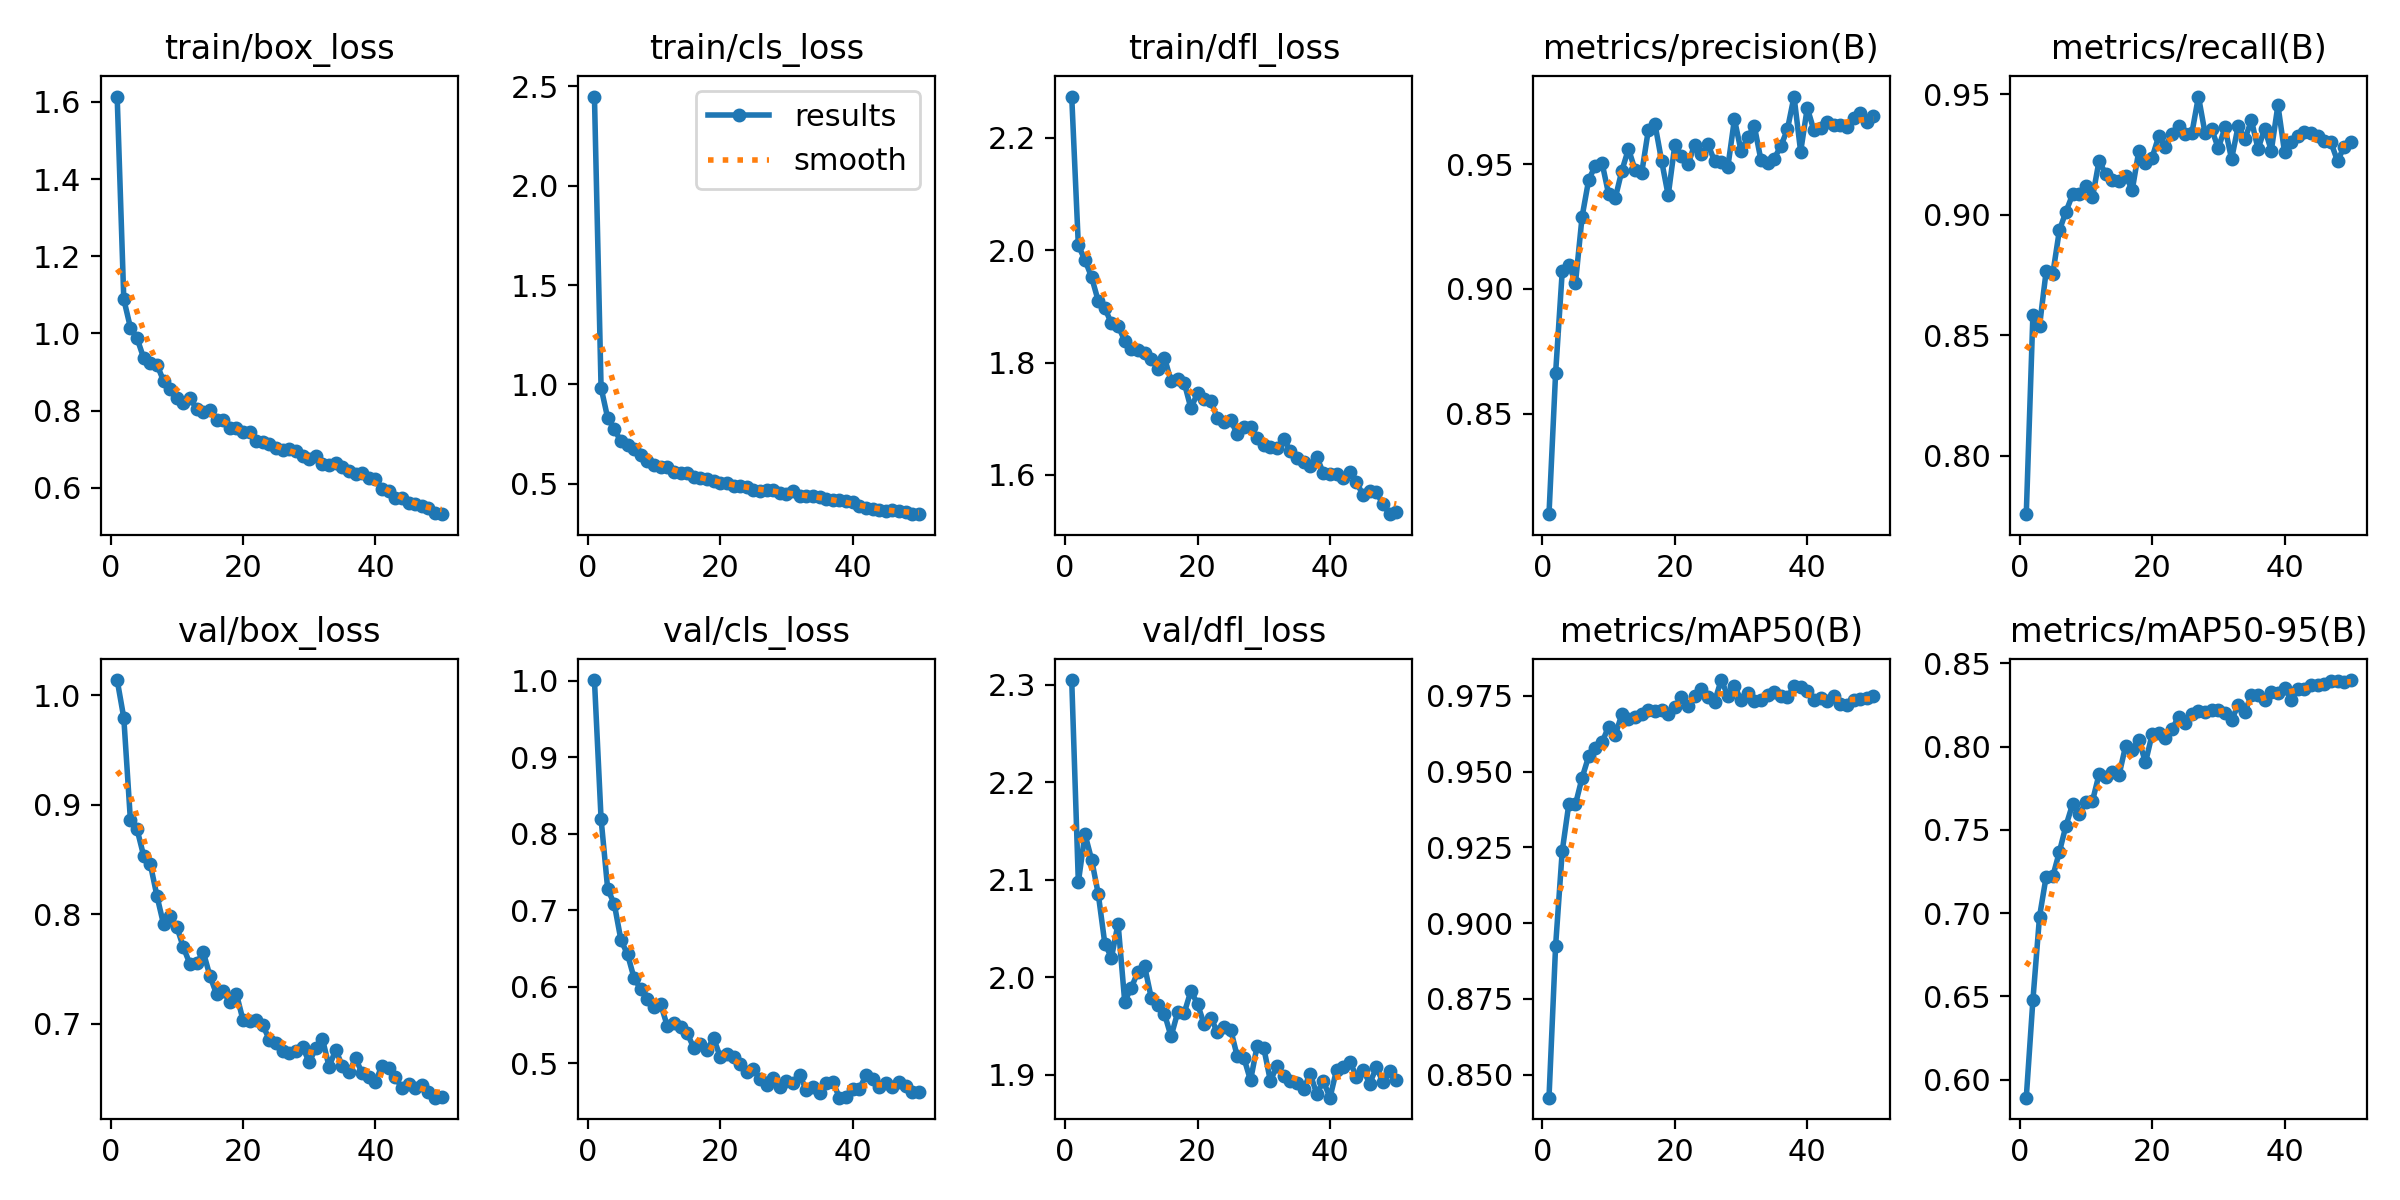

Source data for this figure (header and first rows):
epoch, time, train/box_loss, train/cls_loss, train/dfl_loss, metrics/precision(B), metrics/recall(B), metrics/mAP50(B), metrics/mAP50-95(B), val/box_loss, val/cls_loss, val/dfl_loss, lr/pg0, lr/pg1, lr/pg2
1, 73.11, 1.614, 2.448, 2.274, 0.8096, 0.7757, 0.8424, 0.5891, 1.014, 1.001, 2.305, 0.0003685, 0.0003685, 0.0003685
2, 141.3, 1.088, 0.9837, 2.009, 0.8663, 0.8583, 0.8926, 0.6477, 0.9792, 0.8196, 2.098, 0.0007242, 0.0007242, 0.0007242
3, 210.3, 1.015, 0.8308, 1.983, 0.9071, 0.8538, 0.9238, 0.6978, 0.8857, 0.7277, 2.147, 0.001065, 0.001065, 0.001065
4, 1261, 0.9875, 0.7747, 1.952, 0.9097, 0.8765, 0.9394, 0.7219, 0.8775, 0.7082, 2.121, 0.001045, 0.001045, 0.001045
5, 4539, 0.9364, 0.7129, 1.91, 0.9024, 0.8754, 0.9392, 0.722, 0.8532, 0.661, 2.086, 0.001023, 0.001023, 0.001023
6, 4601, 0.9241, 0.6934, 1.897, 0.929, 0.8935, 0.948, 0.7368, 0.8457, 0.6425, 2.034, 0.001001, 0.001001, 0.001001
7, 4664, 0.9194, 0.6733, 1.87, 0.9439, 0.9013, 0.9551, 0.7526, 0.8167, 0.6109, 2.02, 0.000979, 0.000979, 0.000979
8, 4726, 0.8773, 0.6436, 1.865, 0.9494, 0.9084, 0.9579, 0.7655, 0.7907, 0.597, 2.055, 0.000957, 0.000957, 0.000957
9, 4790, 0.857, 0.6124, 1.839, 0.9507, 0.9085, 0.9597, 0.7594, 0.7978, 0.5837, 1.975, 0.000935, 0.000935, 0.000935
10, 4861, 0.8329, 0.5953, 1.823, 0.9381, 0.9121, 0.9648, 0.7668, 0.7884, 0.5738, 1.989, 0.000913, 0.000913, 0.000913
11, 4929, 0.8209, 0.5824, 1.822, 0.9363, 0.9072, 0.9621, 0.7674, 0.7695, 0.5772, 2.006, 0.000891, 0.000891, 0.000891
12, 4995, 0.8319, 0.5857, 1.816, 0.9474, 0.9225, 0.9689, 0.7835, 0.7543, 0.549, 2.011, 0.000869, 0.000869, 0.000869
13, 5062, 0.8048, 0.5584, 1.807, 0.9562, 0.9167, 0.9674, 0.7817, 0.7551, 0.5528, 1.979, 0.000847, 0.000847, 0.000847
14, 5128, 0.7954, 0.5538, 1.789, 0.9477, 0.9143, 0.968, 0.7845, 0.7654, 0.5476, 1.972, 0.000825, 0.000825, 0.000825
15, 5198, 0.8005, 0.5532, 1.809, 0.9466, 0.9141, 0.969, 0.7828, 0.7436, 0.5393, 1.963, 0.000803, 0.000803, 0.000803
16, 5267, 0.7749, 0.5322, 1.767, 0.9637, 0.9163, 0.9704, 0.8005, 0.727, 0.5204, 1.939, 0.000781, 0.000781, 0.000781
17, 5336, 0.7769, 0.5285, 1.771, 0.9662, 0.9103, 0.9699, 0.7981, 0.73, 0.5248, 1.964, 0.000759, 0.000759, 0.000759
18, 5404, 0.7553, 0.5225, 1.764, 0.9515, 0.9266, 0.9702, 0.804, 0.7194, 0.5176, 1.964, 0.000737, 0.000737, 0.000737
19, 5472, 0.7556, 0.5158, 1.719, 0.9375, 0.9216, 0.969, 0.7905, 0.7272, 0.533, 1.986, 0.000715, 0.000715, 0.000715
20, 5539, 0.7435, 0.5039, 1.746, 0.9577, 0.9237, 0.9713, 0.8074, 0.7031, 0.5082, 1.972, 0.000693, 0.000693, 0.000693
21, 5606, 0.7444, 0.5062, 1.735, 0.9533, 0.9326, 0.9746, 0.8085, 0.7022, 0.5125, 1.951, 0.000671, 0.000671, 0.000671
22, 5674, 0.7217, 0.4874, 1.732, 0.9501, 0.9283, 0.9715, 0.8054, 0.7031, 0.5085, 1.958, 0.000649, 0.000649, 0.000649
23, 5741, 0.718, 0.4899, 1.701, 0.9579, 0.9335, 0.975, 0.8106, 0.6985, 0.4998, 1.944, 0.000627, 0.000627, 0.000627
24, 5808, 0.7133, 0.4832, 1.694, 0.9541, 0.9368, 0.9774, 0.8178, 0.6849, 0.4885, 1.948, 0.0006051, 0.0006051, 0.0006051
25, 5875, 0.7027, 0.4694, 1.698, 0.958, 0.9335, 0.9748, 0.8142, 0.6827, 0.4925, 1.946, 0.0005831, 0.0005831, 0.0005831
26, 5942, 0.6969, 0.4664, 1.672, 0.9513, 0.9338, 0.9731, 0.8199, 0.6752, 0.4794, 1.919, 0.0005611, 0.0005611, 0.0005611
27, 6010, 0.6994, 0.4705, 1.685, 0.9508, 0.9491, 0.9802, 0.8212, 0.673, 0.4711, 1.917, 0.0005391, 0.0005391, 0.0005391
28, 6077, 0.6957, 0.4676, 1.685, 0.9488, 0.9338, 0.9751, 0.821, 0.6745, 0.4814, 1.894, 0.0005171, 0.0005171, 0.0005171
29, 6144, 0.6832, 0.4535, 1.666, 0.9681, 0.9355, 0.9784, 0.8218, 0.6788, 0.4685, 1.93, 0.0004951, 0.0004951, 0.0004951
30, 6211, 0.6736, 0.4505, 1.653, 0.9554, 0.9275, 0.9736, 0.8221, 0.6644, 0.4774, 1.927, 0.0004731, 0.0004731, 0.0004731
31, 6279, 0.6815, 0.4631, 1.649, 0.9608, 0.9362, 0.9761, 0.8204, 0.6781, 0.4746, 1.893, 0.0004511, 0.0004511, 0.0004511
32, 6346, 0.6622, 0.4388, 1.647, 0.9654, 0.9231, 0.9735, 0.8159, 0.6859, 0.4849, 1.909, 0.0004291, 0.0004291, 0.0004291
33, 6413, 0.6592, 0.4376, 1.664, 0.9518, 0.9369, 0.9737, 0.8251, 0.6605, 0.4649, 1.899, 0.0004071, 0.0004071, 0.0004071
34, 6481, 0.6638, 0.4408, 1.643, 0.9505, 0.9314, 0.9754, 0.821, 0.6761, 0.4693, 1.893, 0.0003851, 0.0003851, 0.0003851
35, 6548, 0.6537, 0.4337, 1.631, 0.9523, 0.9392, 0.9763, 0.8309, 0.6612, 0.4611, 1.892, 0.0003631, 0.0003631, 0.0003631
36, 6616, 0.6428, 0.4217, 1.623, 0.9572, 0.9273, 0.9749, 0.8311, 0.6557, 0.4738, 1.885, 0.0003411, 0.0003411, 0.0003411
37, 6683, 0.6359, 0.418, 1.615, 0.964, 0.9357, 0.9745, 0.8283, 0.6681, 0.4756, 1.901, 0.0003191, 0.0003191, 0.0003191
38, 6750, 0.6392, 0.4169, 1.632, 0.9772, 0.9266, 0.9782, 0.833, 0.6546, 0.4552, 1.88, 0.0002971, 0.0002971, 0.0002971
39, 6818, 0.6242, 0.4111, 1.603, 0.9551, 0.9455, 0.9779, 0.832, 0.6509, 0.456, 1.893, 0.0002751, 0.0002751, 0.0002751
40, 6884, 0.6226, 0.4078, 1.602, 0.9727, 0.9259, 0.9768, 0.835, 0.6468, 0.4666, 1.876, 0.0002531, 0.0002531, 0.0002531
41, 7013, 0.5972, 0.3865, 1.601, 0.9636, 0.93, 0.9736, 0.8283, 0.6616, 0.4667, 1.905, 0.0002311, 0.0002311, 0.0002311
42, 7079, 0.5915, 0.38, 1.595, 0.9648, 0.9325, 0.9744, 0.8347, 0.6595, 0.4842, 1.908, 0.0002091, 0.0002091, 0.0002091
43, 7146, 0.5743, 0.3716, 1.605, 0.9669, 0.9344, 0.9733, 0.8345, 0.651, 0.479, 1.913, 0.0001871, 0.0001871, 0.0001871
44, 7213, 0.5729, 0.37, 1.587, 0.9658, 0.9339, 0.9751, 0.837, 0.641, 0.4689, 1.898, 0.0001651, 0.0001651, 0.0001651
45, 7280, 0.5607, 0.3652, 1.563, 0.9658, 0.9325, 0.9724, 0.8368, 0.6444, 0.4748, 1.905, 0.0001431, 0.0001431, 0.0001431
46, 7346, 0.5571, 0.3676, 1.571, 0.9649, 0.9306, 0.9721, 0.8374, 0.6409, 0.4694, 1.891, 0.0001211, 0.0001211, 0.0001211
47, 7414, 0.5526, 0.3614, 1.569, 0.9684, 0.9301, 0.9737, 0.8393, 0.644, 0.4757, 1.907, 9.91012e-05, 9.91012e-05, 9.91012e-05
48, 7480, 0.5468, 0.3571, 1.547, 0.9708, 0.9223, 0.9741, 0.8396, 0.6378, 0.4698, 1.892, 7.71034e-05, 7.71034e-05, 7.71034e-05
49, 7547, 0.5335, 0.3502, 1.53, 0.967, 0.9282, 0.9743, 0.8391, 0.6323, 0.4621, 1.904, 5.51056e-05, 5.51056e-05, 5.51056e-05
50, 7613, 0.5317, 0.3473, 1.534, 0.9693, 0.9301, 0.9749, 0.84, 0.6326, 0.4632, 1.895, 3.31078e-05, 3.31078e-05, 3.31078e-05
